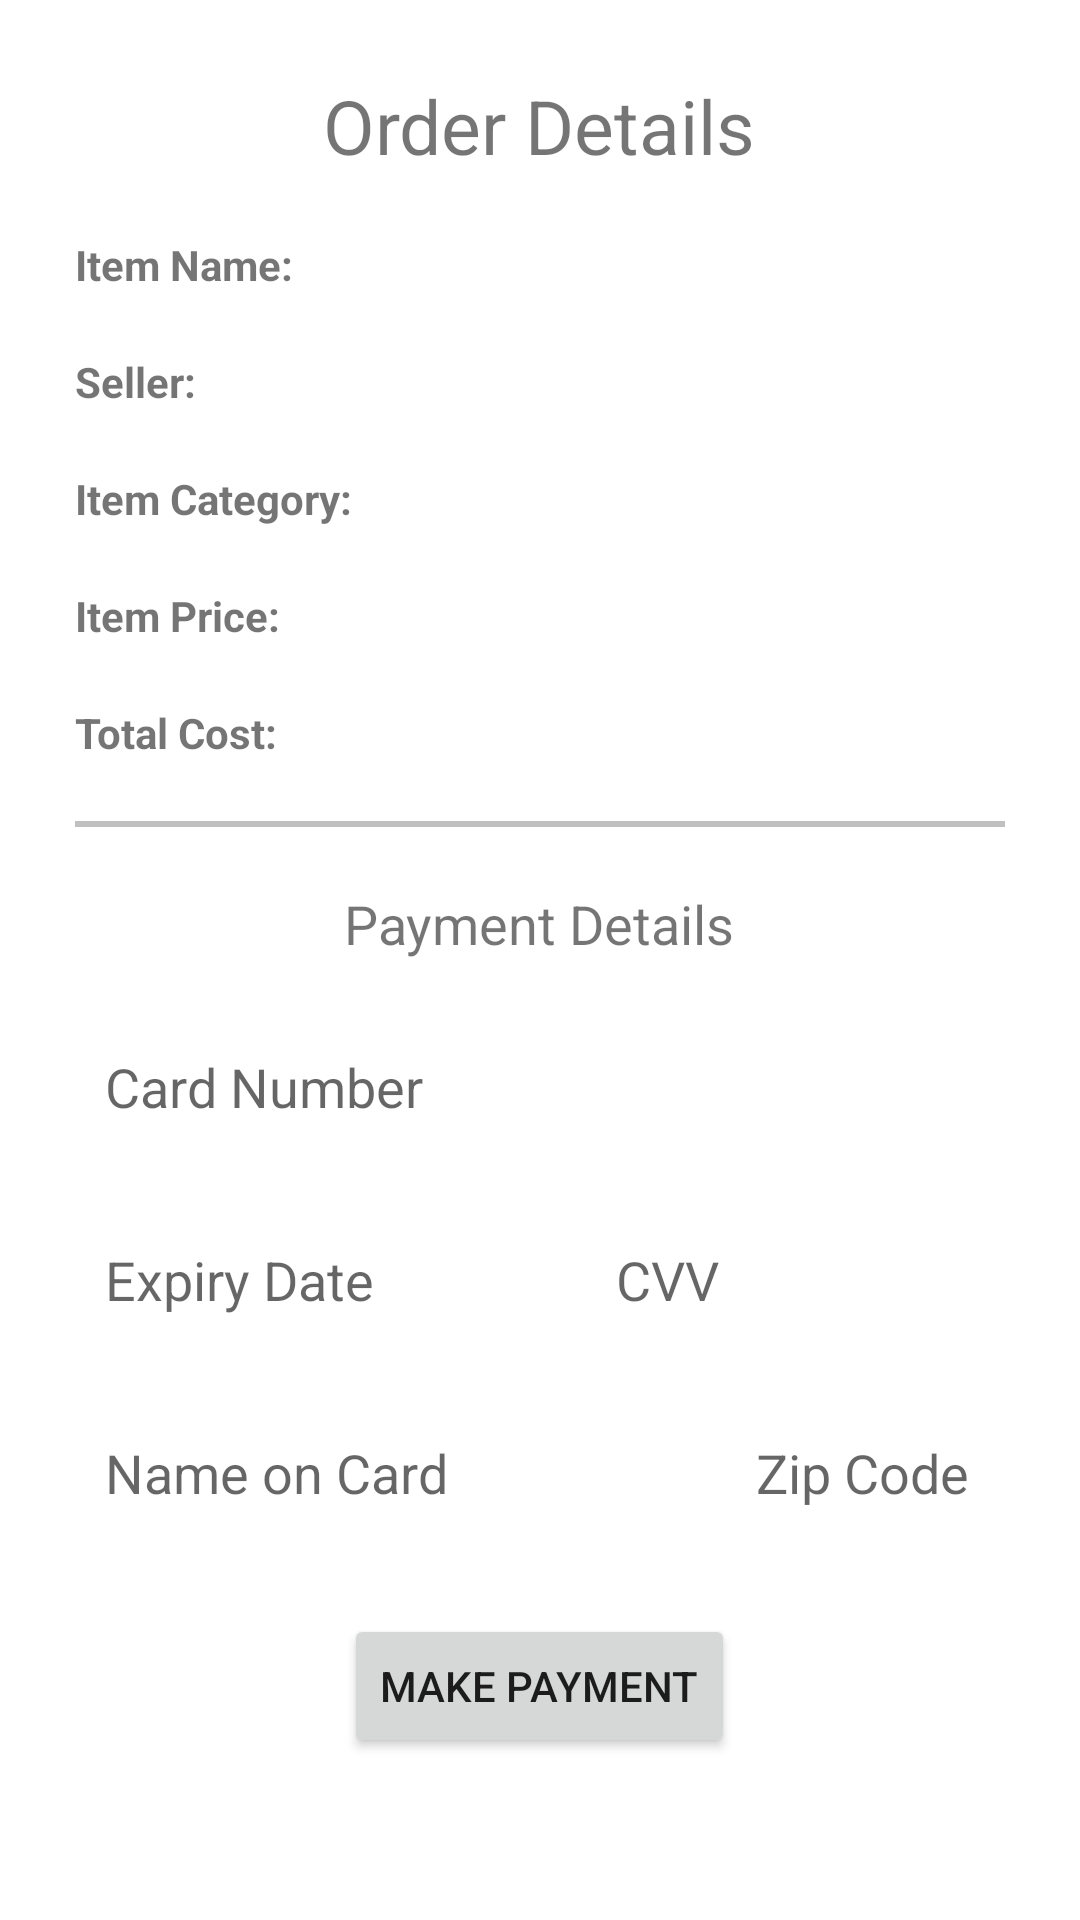

Write the Android layout XML for this screen, with the resource values it uses.
<!-- AndroidManifest.xml: application theme Theme.UniversityBazaar -->
<!-- res/layout/activity_payment.xml -->
<?xml version="1.0" encoding="utf-8"?>
<ScrollView xmlns:android="http://schemas.android.com/apk/res/android"
    xmlns:app="http://schemas.android.com/apk/res-auto"
    xmlns:tools="http://schemas.android.com/tools"
    android:layout_width="match_parent"
    android:layout_height="match_parent"
    android:orientation="vertical"
    android:padding="15dp"
    tools:context=".controller.PaymentActivity">

    <LinearLayout
        android:layout_width="match_parent"
        android:layout_height="match_parent"
        android:orientation="vertical">

    <TextView
        android:layout_width="wrap_content"
        android:layout_height="wrap_content"
        android:layout_gravity="center"
        android:layout_margin="10dp"
        android:text="Order Details"
        android:textSize="25sp" />

    <LinearLayout
        android:layout_width="match_parent"
        android:layout_height="wrap_content"
        android:layout_margin="10dp"
        android:orientation="horizontal"
        android:weightSum="100">

        <TextView
            android:layout_width="0dp"
            android:layout_height="wrap_content"
            android:layout_weight="30"
            android:text="Item Name: "
            android:textStyle="bold" />

        <TextView
            android:id="@+id/tvItemName"
            android:layout_width="0dp"
            android:layout_height="wrap_content"
            android:layout_weight="70" />

    </LinearLayout>

    <LinearLayout
        android:layout_width="match_parent"
        android:layout_height="wrap_content"
        android:layout_margin="10dp"
        android:orientation="horizontal"
        android:weightSum="100">

        <TextView
            android:layout_width="0dp"
            android:layout_height="wrap_content"
            android:layout_weight="30"
            android:text="Seller: "
            android:textStyle="bold" />

        <TextView
            android:id="@+id/tvSeller"
            android:layout_width="0dp"
            android:layout_height="wrap_content"
            android:layout_weight="70" />

    </LinearLayout>

    <LinearLayout
        android:layout_width="match_parent"
        android:layout_height="wrap_content"
        android:layout_margin="10dp"
        android:orientation="horizontal"
        android:weightSum="100">

        <TextView
            android:layout_width="0dp"
            android:layout_height="wrap_content"
            android:layout_weight="30"
            android:text="Item Category: "
            android:textStyle="bold" />

        <TextView
            android:id="@+id/tvItemCategory"
            android:layout_width="0dp"
            android:layout_height="wrap_content"
            android:layout_weight="70" />

    </LinearLayout>

    <LinearLayout
        android:layout_width="match_parent"
        android:layout_height="wrap_content"
        android:layout_margin="10dp"
        android:orientation="horizontal"
        android:weightSum="100">

        <TextView
            android:layout_width="0dp"
            android:layout_height="wrap_content"
            android:layout_weight="30"
            android:text="Item Price: "
            android:textStyle="bold" />

        <TextView
            android:id="@+id/tvItemPrice"
            android:layout_width="0dp"
            android:layout_height="wrap_content"
            android:layout_weight="70" />

    </LinearLayout>

    <LinearLayout
        android:layout_width="match_parent"
        android:layout_height="wrap_content"
        android:layout_margin="10dp"
        android:orientation="horizontal"
        android:weightSum="100">

        <TextView
            android:layout_width="0dp"
            android:layout_height="wrap_content"
            android:layout_weight="30"
            android:text="Total Cost: "
            android:textStyle="bold" />

        <TextView
            android:id="@+id/tvTotalCost"
            android:layout_width="0dp"
            android:layout_height="wrap_content"
            android:layout_weight="70" />

    </LinearLayout>

    <View
        android:layout_width="match_parent"
        android:layout_height="2dp"
        android:layout_margin="10dp"
        android:background="#c0c0c0" />

    <TextView
        android:layout_width="wrap_content"
        android:layout_height="wrap_content"
        android:layout_gravity="center"
        android:layout_margin="10dp"
        android:text="Payment Details"
        android:textSize="18sp" />

    <EditText
        android:id="@+id/etCardNo"
        android:layout_width="match_parent"
        android:layout_height="wrap_content"
        android:layout_margin="10dp"
        android:background="@drawable/edittext_border"
        android:hint="Card Number"
        android:padding="10dp" />

    <LinearLayout
        android:layout_width="match_parent"
        android:layout_height="wrap_content"
        android:layout_margin="10dp"
        android:orientation="horizontal"
        android:weightSum="100">

        <EditText
            android:id="@+id/etExpiryDate"
            android:layout_width="0dp"
            android:layout_height="wrap_content"
            android:layout_weight="45"
            android:background="@drawable/edittext_border"
            android:hint="Expiry Date"
            android:padding="10dp" />

        <Space
            android:layout_width="0dp"
            android:layout_height="wrap_content"
            android:layout_weight="10" />

        <EditText
            android:id="@+id/etSecurityCode"
            android:layout_width="0dp"
            android:layout_height="wrap_content"
            android:layout_weight="45"
            android:background="@drawable/edittext_border"
            android:hint="CVV"
            android:inputType="numberDecimal"
            android:maxLength="3"
            android:padding="10dp" />

    </LinearLayout>

    <LinearLayout
        android:layout_width="match_parent"
        android:layout_height="wrap_content"
        android:layout_margin="10dp"
        android:orientation="horizontal"
        android:weightSum="100">

        <EditText
            android:id="@+id/etNameOnCard"
            android:layout_width="0dp"
            android:layout_height="wrap_content"
            android:layout_weight="60"
            android:background="@drawable/edittext_border"
            android:hint="Name on Card"
            android:padding="10dp" />

        <Space
            android:layout_width="0dp"
            android:layout_height="wrap_content"
            android:layout_weight="10" />

        <EditText
            android:id="@+id/etZipCode"
            android:layout_width="0dp"
            android:layout_height="wrap_content"
            android:layout_weight="30"
            android:background="@drawable/edittext_border"
            android:hint="Zip Code"
            android:inputType="numberDecimal"
            android:maxLength="5"
            android:padding="10dp" />

    </LinearLayout>

    <Button
        android:id="@+id/btnMakePayment"
        android:layout_width="wrap_content"
        android:layout_height="wrap_content"
        android:layout_gravity="center"
        android:layout_margin="15dp"
        android:text="Make Payment" />

    </LinearLayout>

</ScrollView>
<!-- resources referenced by this layout -->
<resources>
  <style name="Theme.UniversityBazaar" parent="Theme.MaterialComponents.DayNight.DarkActionBar">
          
          <item name="colorPrimary">@color/colorPrimary</item>
          <item name="colorPrimaryVariant">@color/colorPrimary</item>
          <item name="colorOnPrimary">@color/white</item>
          
          <item name="colorSecondary">@color/colorAccent</item>
          <item name="colorSecondaryVariant">@color/teal_700</item>
          <item name="colorOnSecondary">@color/black</item>
          
          <item name="android:statusBarColor" tools:targetApi="l">?attr/colorPrimaryVariant</item>
          
      </style>
  <color name="colorPrimary">#311b92</color>
  <color name="white">#FFFFFFFF</color>
  <color name="colorAccent">#666666</color>
  <color name="teal_700">#FF018786</color>
  <color name="black">#FF000000</color>
</resources>
